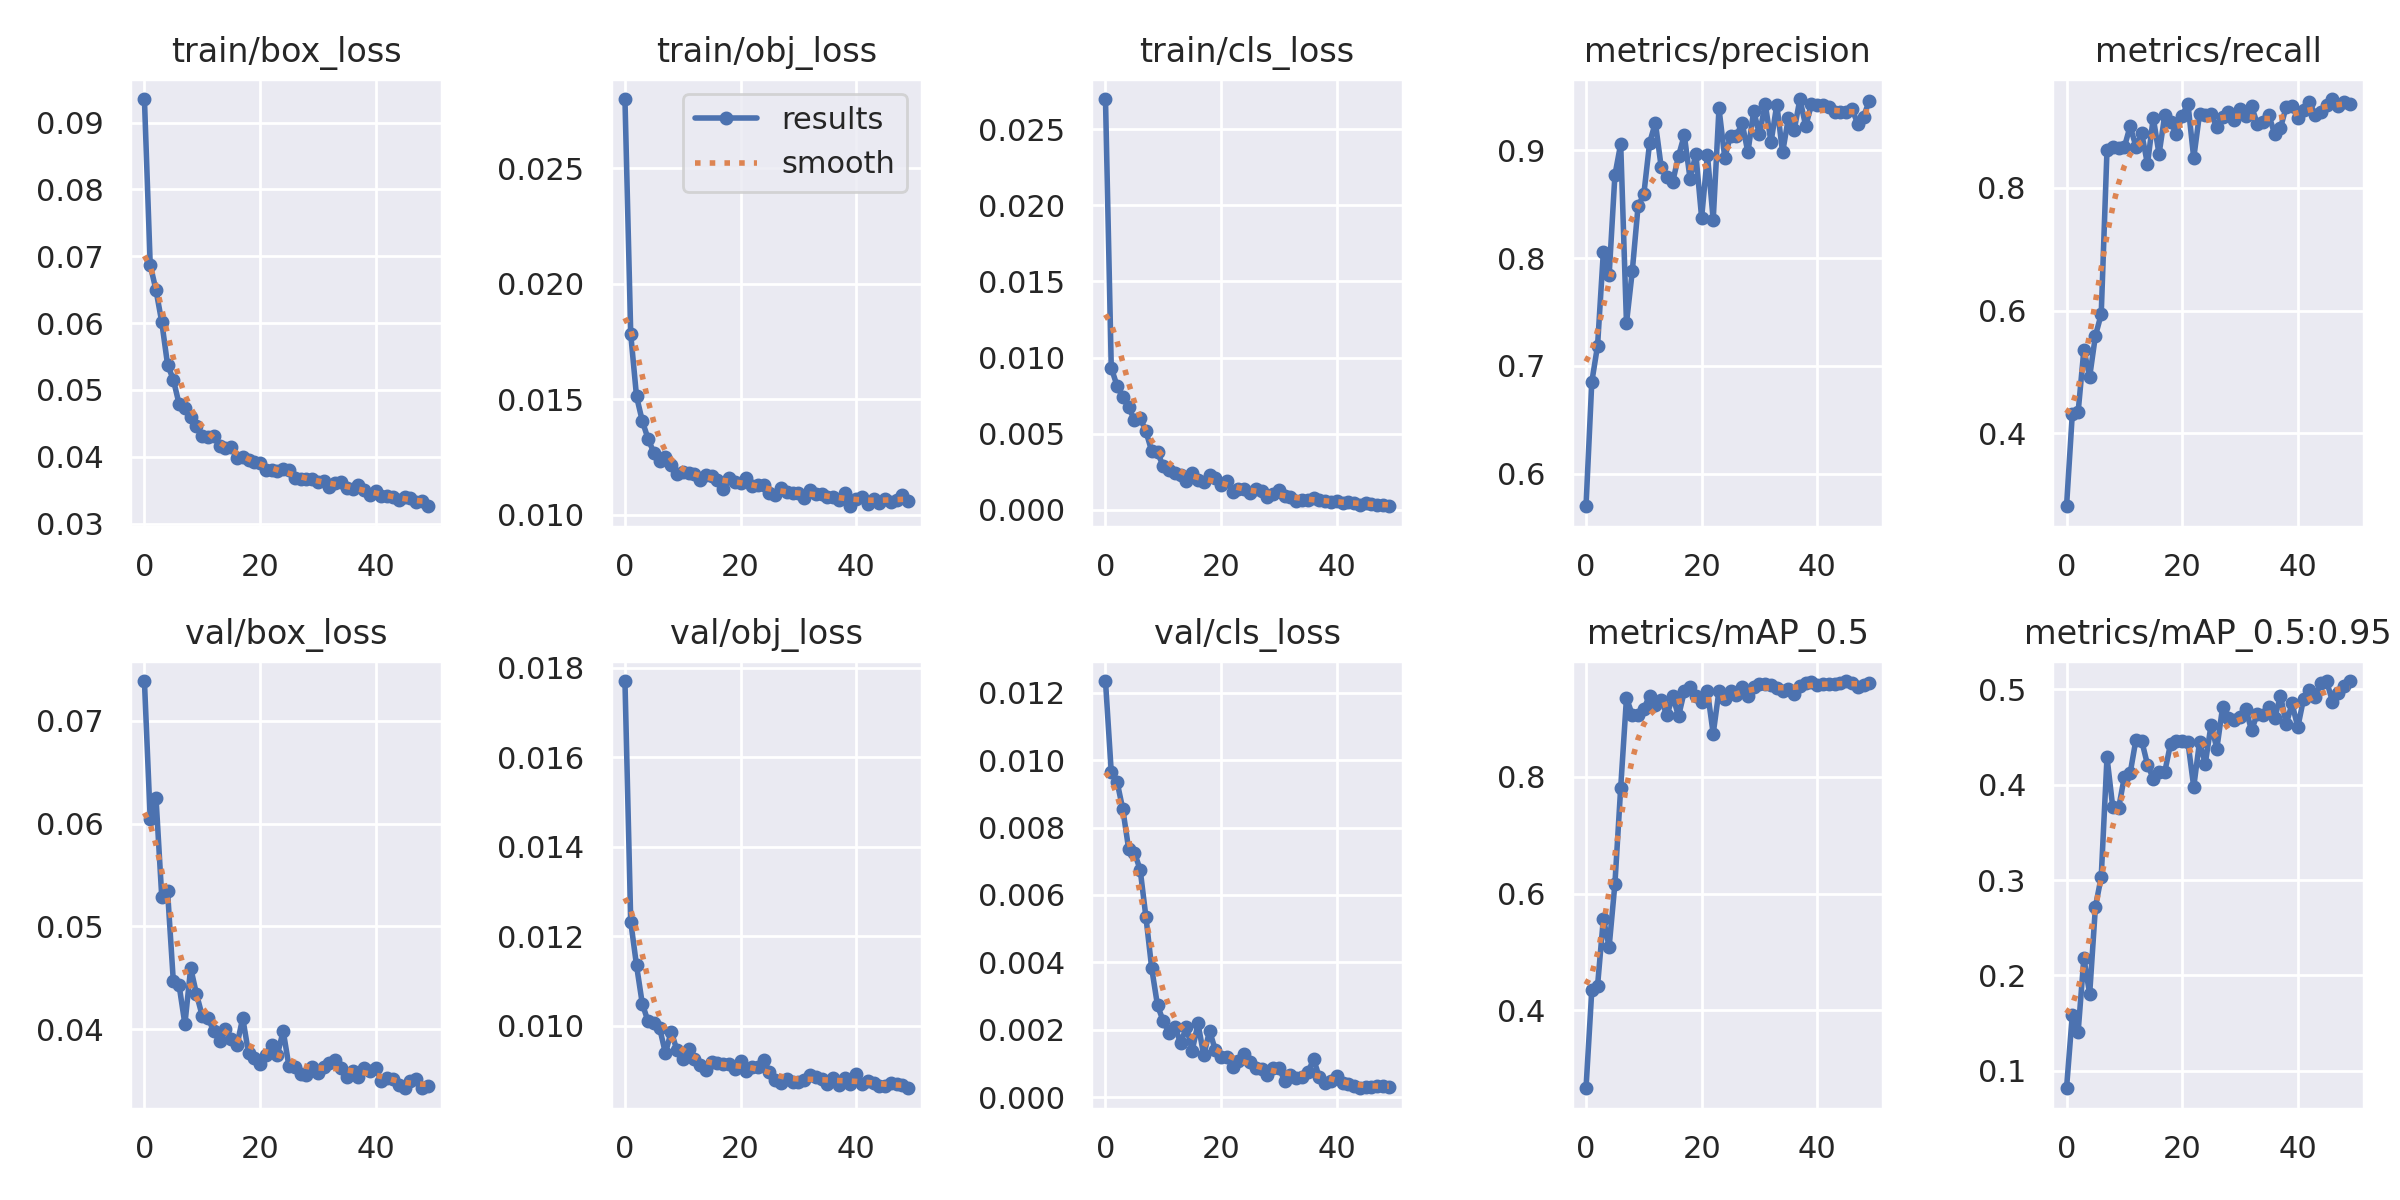

Values plotted in this chart, from the file beside it:
epoch, train/box_loss, train/obj_loss, train/cls_loss, metrics/precision, metrics/recall, metrics/mAP_0.5, metrics/mAP_0.5:0.95, val/box_loss, val/obj_loss, val/cls_loss, x/lr0, x/lr1, x/lr2
0, 0.09353, 0.02801, 0.02697, 0.57, 0.2816, 0.2667, 0.08173, 0.07387, 0.01771, 0.01235, 0.07004, 0.003329, 0.003329
1, 0.06871, 0.01782, 0.009328, 0.6851, 0.4318, 0.4345, 0.1588, 0.06045, 0.01232, 0.009641, 0.03991, 0.00653, 0.00653
2, 0.06494, 0.01513, 0.00815, 0.7188, 0.4343, 0.4425, 0.1403, 0.06251, 0.01135, 0.009361, 0.009645, 0.0096, 0.0096
3, 0.06014, 0.01406, 0.007388, 0.8057, 0.5363, 0.5568, 0.2182, 0.05285, 0.01049, 0.008537, 0.009406, 0.009406, 0.009406
4, 0.05378, 0.01329, 0.006734, 0.7841, 0.4923, 0.5089, 0.1804, 0.05343, 0.01009, 0.007374, 0.009406, 0.009406, 0.009406
5, 0.05152, 0.01268, 0.005929, 0.8769, 0.5593, 0.6168, 0.2721, 0.04464, 0.01007, 0.007255, 0.009208, 0.009208, 0.009208
6, 0.04788, 0.01232, 0.006057, 0.9057, 0.5943, 0.7814, 0.3033, 0.04426, 0.009945, 0.006752, 0.00901, 0.00901, 0.00901
7, 0.04732, 0.01249, 0.005148, 0.7397, 0.8619, 0.9351, 0.4287, 0.0405, 0.009383, 0.005337, 0.008812, 0.008812, 0.008812
8, 0.04591, 0.01216, 0.003853, 0.7876, 0.8669, 0.9063, 0.3761, 0.04596, 0.009867, 0.003817, 0.008614, 0.008614, 0.008614
9, 0.04455, 0.01177, 0.003772, 0.8478, 0.8652, 0.9064, 0.375, 0.04343, 0.009445, 0.002721, 0.008416, 0.008416, 0.008416
10, 0.0431, 0.01183, 0.002859, 0.8591, 0.866, 0.9162, 0.4082, 0.04129, 0.009254, 0.00225, 0.008218, 0.008218, 0.008218
11, 0.04298, 0.0118, 0.002621, 0.9067, 0.9005, 0.9392, 0.4118, 0.0411, 0.009475, 0.001903, 0.00802, 0.00802, 0.00802
12, 0.04308, 0.01177, 0.002434, 0.9254, 0.8671, 0.9233, 0.447, 0.0398, 0.009263, 0.002083, 0.007822, 0.007822, 0.007822
13, 0.04158, 0.0115, 0.002289, 0.8845, 0.8888, 0.9316, 0.4461, 0.03882, 0.009109, 0.001608, 0.007624, 0.007624, 0.007624
14, 0.04126, 0.01172, 0.001906, 0.8749, 0.8386, 0.9052, 0.4211, 0.04005, 0.009008, 0.002078, 0.007426, 0.007426, 0.007426
15, 0.04152, 0.01168, 0.002427, 0.8707, 0.9141, 0.9387, 0.4064, 0.03908, 0.009179, 0.001381, 0.007228, 0.007228, 0.007228
16, 0.03974, 0.01152, 0.00197, 0.8945, 0.8547, 0.9037, 0.4137, 0.03844, 0.00916, 0.002189, 0.00703, 0.00703, 0.00703
17, 0.03999, 0.01111, 0.001855, 0.9139, 0.9189, 0.9461, 0.4136, 0.04111, 0.009149, 0.001238, 0.006832, 0.006832, 0.006832
18, 0.03957, 0.01159, 0.002276, 0.8734, 0.9064, 0.9532, 0.4431, 0.03769, 0.009142, 0.00197, 0.006634, 0.006634, 0.006634
19, 0.03927, 0.01141, 0.002085, 0.8962, 0.8884, 0.9392, 0.4457, 0.03719, 0.009024, 0.001395, 0.006436, 0.006436, 0.006436
20, 0.03902, 0.01139, 0.001612, 0.8373, 0.9174, 0.929, 0.4454, 0.03661, 0.009206, 0.001189, 0.006238, 0.006238, 0.006238
21, 0.03803, 0.01158, 0.001906, 0.8955, 0.937, 0.9468, 0.4442, 0.03753, 0.008984, 0.00118, 0.00604, 0.00604, 0.00604
22, 0.038, 0.01123, 0.001204, 0.8354, 0.8484, 0.8739, 0.3977, 0.03845, 0.009064, 0.0009054, 0.005842, 0.005842, 0.005842
23, 0.03793, 0.0113, 0.001373, 0.9387, 0.9201, 0.9476, 0.4446, 0.03753, 0.009084, 0.001059, 0.005644, 0.005644, 0.005644
24, 0.03822, 0.01128, 0.001379, 0.893, 0.9184, 0.9328, 0.4221, 0.03984, 0.009219, 0.00127, 0.005446, 0.005446, 0.005446
25, 0.03797, 0.01092, 0.001089, 0.9135, 0.9204, 0.9468, 0.4627, 0.03639, 0.008973, 0.001057, 0.005248, 0.005248, 0.005248
26, 0.03685, 0.01085, 0.0014, 0.9128, 0.8998, 0.9402, 0.4379, 0.03631, 0.008786, 0.0008523, 0.00505, 0.00505, 0.00505
27, 0.03668, 0.01114, 0.001264, 0.9252, 0.9154, 0.9538, 0.4814, 0.03568, 0.008723, 0.0008469, 0.004852, 0.004852, 0.004852
28, 0.03666, 0.01099, 0.0008436, 0.898, 0.9231, 0.9391, 0.4703, 0.03551, 0.008804, 0.0006534, 0.004654, 0.004654, 0.004654
29, 0.03661, 0.01093, 0.001058, 0.9363, 0.9112, 0.9535, 0.4677, 0.03629, 0.008739, 0.0008669, 0.004456, 0.004456, 0.004456
30, 0.03625, 0.01095, 0.001293, 0.9147, 0.9276, 0.9591, 0.4706, 0.03574, 0.008747, 0.0008746, 0.004258, 0.004258, 0.004258
31, 0.03637, 0.01074, 0.0009213, 0.9428, 0.9174, 0.9584, 0.4797, 0.03636, 0.008788, 0.0004779, 0.00406, 0.00406, 0.00406
32, 0.03547, 0.01108, 0.0008484, 0.9072, 0.9325, 0.9576, 0.4569, 0.03673, 0.008904, 0.0006584, 0.003862, 0.003862, 0.003862
33, 0.0361, 0.0109, 0.0006107, 0.9422, 0.9041, 0.9525, 0.4743, 0.037, 0.008842, 0.000576, 0.003664, 0.003664, 0.003664
34, 0.03621, 0.01091, 0.0006692, 0.8978, 0.9077, 0.9464, 0.4729, 0.03622, 0.008815, 0.0006045, 0.003466, 0.003466, 0.003466
35, 0.03528, 0.01075, 0.0006691, 0.9296, 0.9179, 0.9505, 0.481, 0.03535, 0.008696, 0.000738, 0.003268, 0.003268, 0.003268
36, 0.0351, 0.01076, 0.0007515, 0.9183, 0.8878, 0.9416, 0.4694, 0.03592, 0.008817, 0.001122, 0.00307, 0.00307, 0.00307
37, 0.03576, 0.01062, 0.0006346, 0.9474, 0.8972, 0.956, 0.4934, 0.03539, 0.008665, 0.0005869, 0.002872, 0.002872, 0.002872
38, 0.03505, 0.01096, 0.000591, 0.9222, 0.9321, 0.9602, 0.4635, 0.03622, 0.008835, 0.0004187, 0.002674, 0.002674, 0.002674
39, 0.03422, 0.01037, 0.0004866, 0.9426, 0.9325, 0.9622, 0.4851, 0.03596, 0.008699, 0.0004715, 0.002476, 0.002476, 0.002476
40, 0.03485, 0.01069, 0.0005562, 0.942, 0.9135, 0.9569, 0.4603, 0.03624, 0.008909, 0.0006306, 0.002278, 0.002278, 0.002278
41, 0.03409, 0.01078, 0.000453, 0.9414, 0.9259, 0.9584, 0.49, 0.03493, 0.008697, 0.000422, 0.00208, 0.00208, 0.00208
42, 0.03419, 0.01047, 0.0005259, 0.9399, 0.9399, 0.9597, 0.499, 0.03521, 0.008751, 0.0003816, 0.001882, 0.001882, 0.001882
43, 0.03401, 0.01067, 0.0004787, 0.9353, 0.9188, 0.9583, 0.4923, 0.03521, 0.008723, 0.0003372, 0.001684, 0.001684, 0.001684
44, 0.0335, 0.0105, 0.0003237, 0.9357, 0.9231, 0.9606, 0.5062, 0.03454, 0.008642, 0.0002638, 0.001486, 0.001486, 0.001486
45, 0.03395, 0.01068, 0.0004439, 0.9352, 0.9355, 0.964, 0.5082, 0.03426, 0.00864, 0.0003157, 0.001288, 0.001288, 0.001288
46, 0.03387, 0.01053, 0.0004074, 0.938, 0.9446, 0.9614, 0.4871, 0.03495, 0.008719, 0.0003121, 0.00109, 0.00109, 0.00109
47, 0.03327, 0.01065, 0.0003215, 0.9247, 0.9336, 0.9533, 0.4959, 0.03517, 0.008697, 0.0003422, 0.000892, 0.000892, 0.000892
48, 0.03337, 0.01087, 0.0003342, 0.9311, 0.9405, 0.958, 0.5031, 0.03428, 0.008674, 0.0003421, 0.000694, 0.000694, 0.000694
49, 0.03259, 0.01061, 0.0002392, 0.9457, 0.9368, 0.9614, 0.5086, 0.03445, 0.008599, 0.0003106, 0.000496, 0.000496, 0.000496
